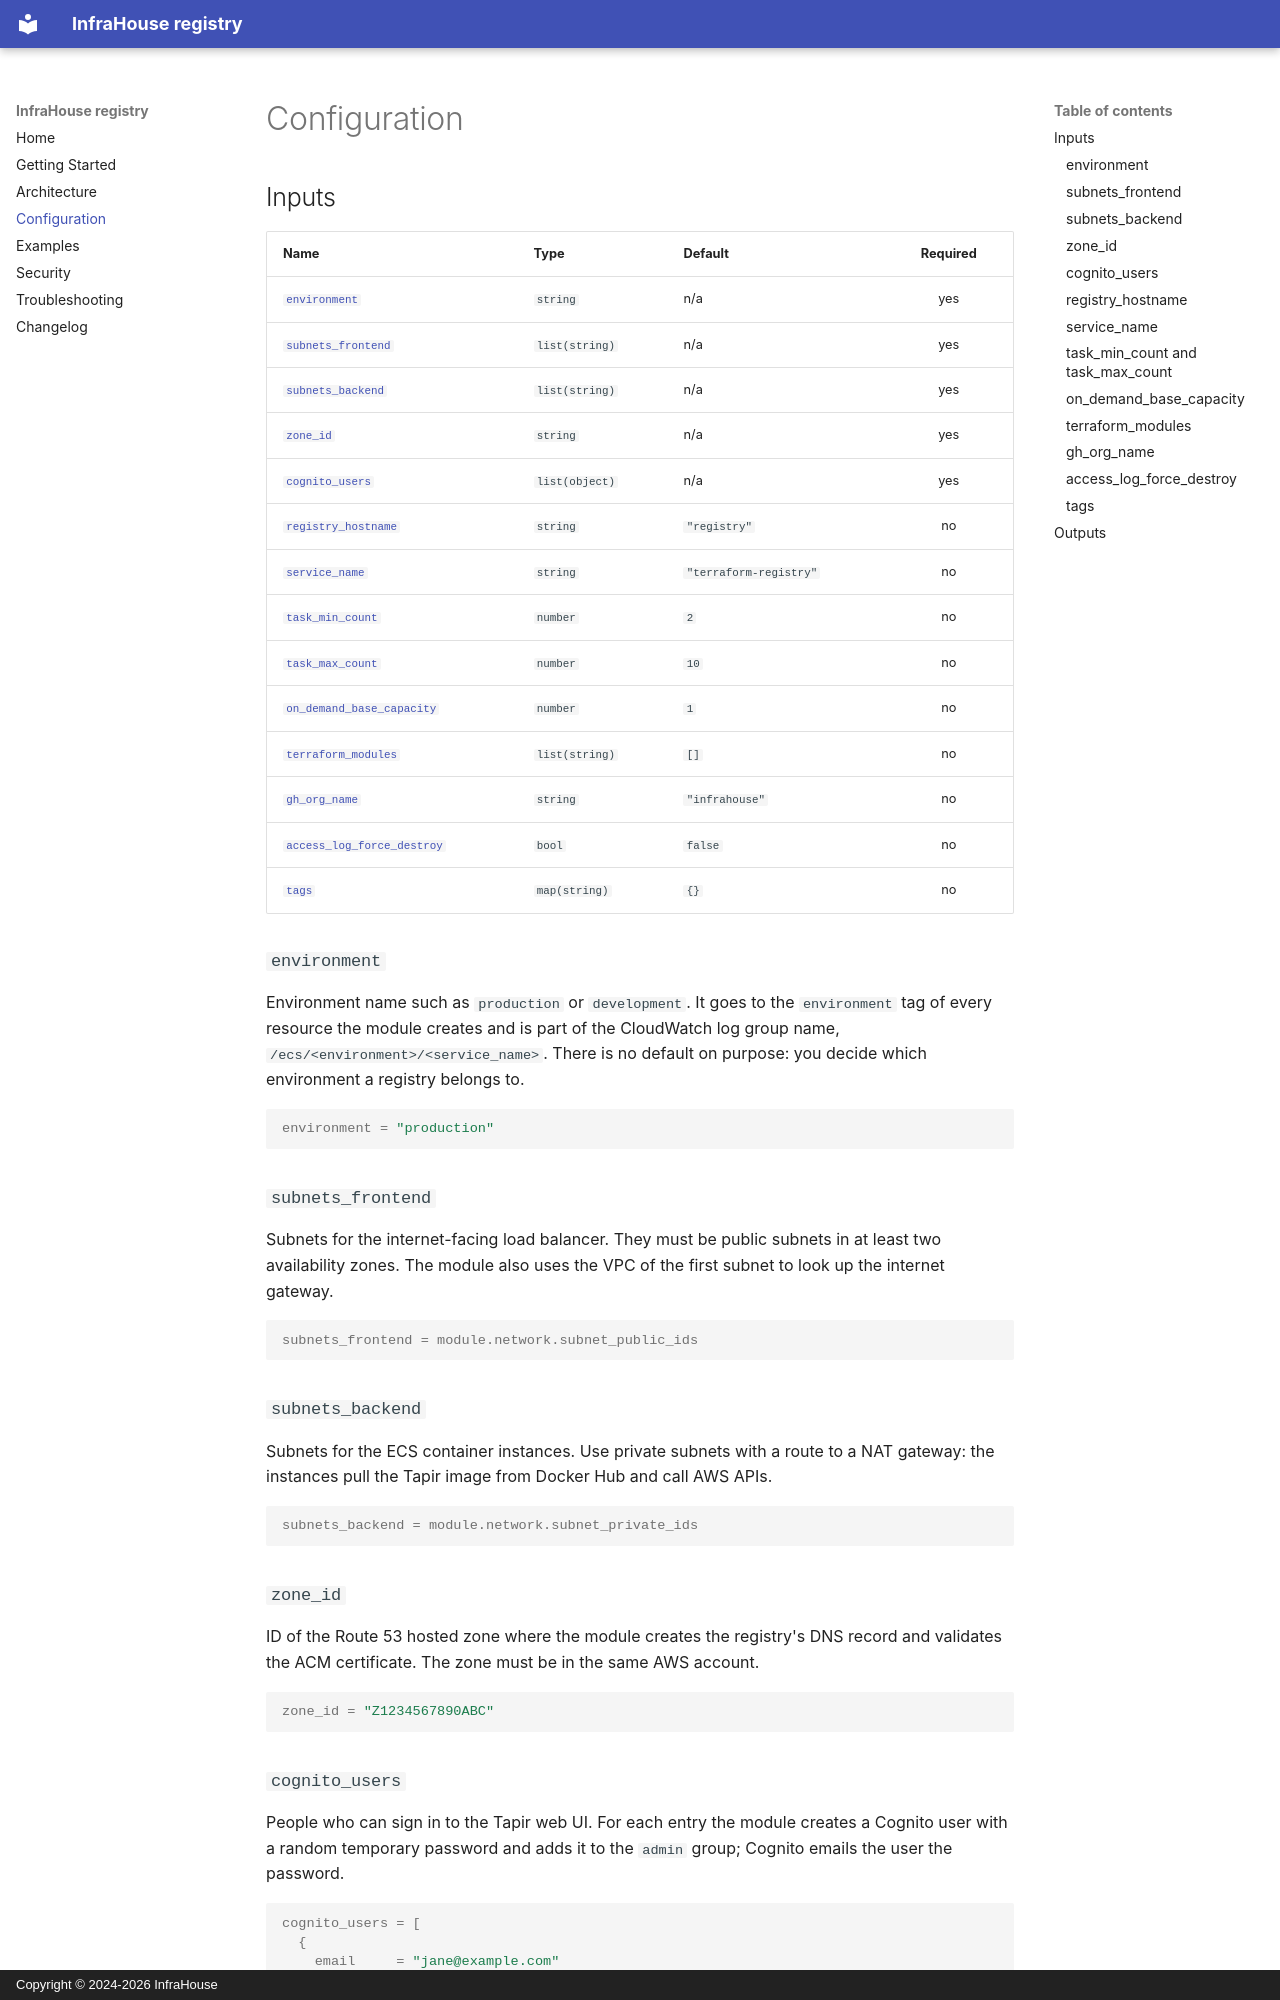

repository: infrahouse/terraform-aws-registry · page: configuration/index.html · generator: mkdocs · copyright: Copyright © 2024-2026 InfraHouse

# Configuration

## Inputs

| Name | Type | Default | Required |
|------|------|---------|:--------:|
| [`environment`](#environment) | `string` | n/a | yes |
| [`subnets_frontend`](#subnets_frontend) | `list(string)` | n/a | yes |
| [`subnets_backend`](#subnets_backend) | `list(string)` | n/a | yes |
| [`zone_id`](#zone_id) | `string` | n/a | yes |
| [`cognito_users`](#cognito_users) | `list(object)` | n/a | yes |
| [`registry_hostname`](#registry_hostname) | `string` | `"registry"` | no |
| [`service_name`](#service_name) | `string` | `"terraform-registry"` | no |
| [`task_min_count`](#task_min_count-and-task_max_count) | `number` | `2` | no |
| [`task_max_count`](#task_min_count-and-task_max_count) | `number` | `10` | no |
| [`on_demand_base_capacity`](#on_demand_base_capacity) | `number` | `1` | no |
| [`terraform_modules`](#terraform_modules) | `list(string)` | `[]` | no |
| [`gh_org_name`](#gh_org_name) | `string` | `"infrahouse"` | no |
| [`access_log_force_destroy`](#access_log_force_destroy) | `bool` | `false` | no |
| [`tags`](#tags) | `map(string)` | `{}` | no |

### `environment`

Environment name such as `production` or `development`. It goes to the `environment` tag of every resource the
module creates and is part of the CloudWatch log group name, `/ecs/<environment>/<service_name>`. There is no
default on purpose: you decide which environment a registry belongs to.

```hcl
environment = "production"
```

### `subnets_frontend`

Subnets for the internet-facing load balancer. They must be public subnets in at least two availability zones.
The module also uses the VPC of the first subnet to look up the internet gateway.

```hcl
subnets_frontend = module.network.subnet_public_ids
```

### `subnets_backend`

Subnets for the ECS container instances. Use private subnets with a route to a NAT gateway: the instances pull
the Tapir image from Docker Hub and call AWS APIs.

```hcl
subnets_backend = module.network.subnet_private_ids
```

### `zone_id`

ID of the Route 53 hosted zone where the module creates the registry's DNS record and validates the ACM
certificate. The zone must be in the same AWS account.

```hcl
zone_id = "Z1234567890ABC"
```
